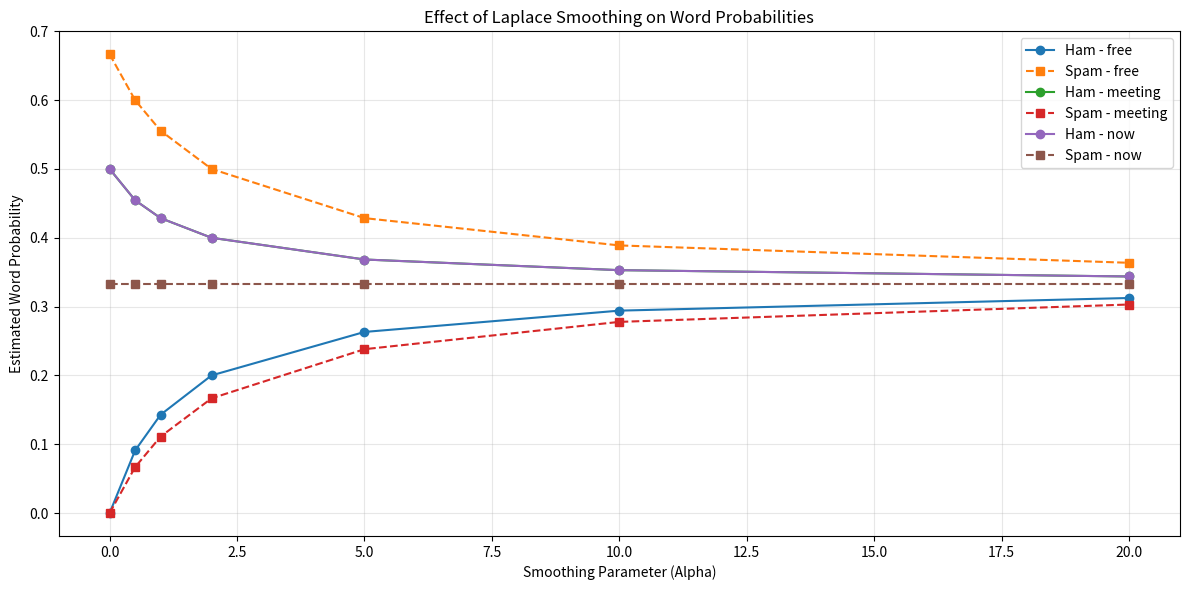

Write the Python code that produced this figure. (Note: this script raises an exception after producing the figure.)

import matplotlib.pyplot as plt

alpha_values = [0, 0.5, 1, 2, 5, 10, 20]

# Word counts from our experiment
ham_counts = {
    "free": 0,
    "meeting": 2,
    "now": 2
}

spam_counts = {
    "free": 4,
    "meeting": 0,
    "now": 2
}

ham_total = 4
spam_total = 6
vocab_size = 3

words = ["free", "meeting", "now"]

plt.figure(figsize=(12, 6))

for word in words:

    ham_probabilities = []
    spam_probabilities = []

    for alpha in alpha_values:

        ham_p = (
            ham_counts[word] + alpha
        ) / (
            ham_total + alpha * vocab_size
        )

        spam_p = (
            spam_counts[word] + alpha
        ) / (
            spam_total + alpha * vocab_size
        )

        ham_probabilities.append(ham_p)
        spam_probabilities.append(spam_p)

    plt.plot(
        alpha_values,
        ham_probabilities,
        marker="o",
        label=f"Ham - {word}"
    )

    plt.plot(
        alpha_values,
        spam_probabilities,
        marker="s",
        linestyle="--",
        label=f"Spam - {word}"
    )

plt.xlabel("Smoothing Parameter (Alpha)")
plt.ylabel("Estimated Word Probability")

plt.title(
    "Effect of Laplace Smoothing on Word Probabilities"
)

plt.legend()
plt.grid(True, alpha=0.3)
plt.tight_layout()

plt.savefig(
    "graphs/smoothing_probability_analysis.png",
    dpi=300
)

plt.show()

print("Smoothing visualization generated successfully.")
